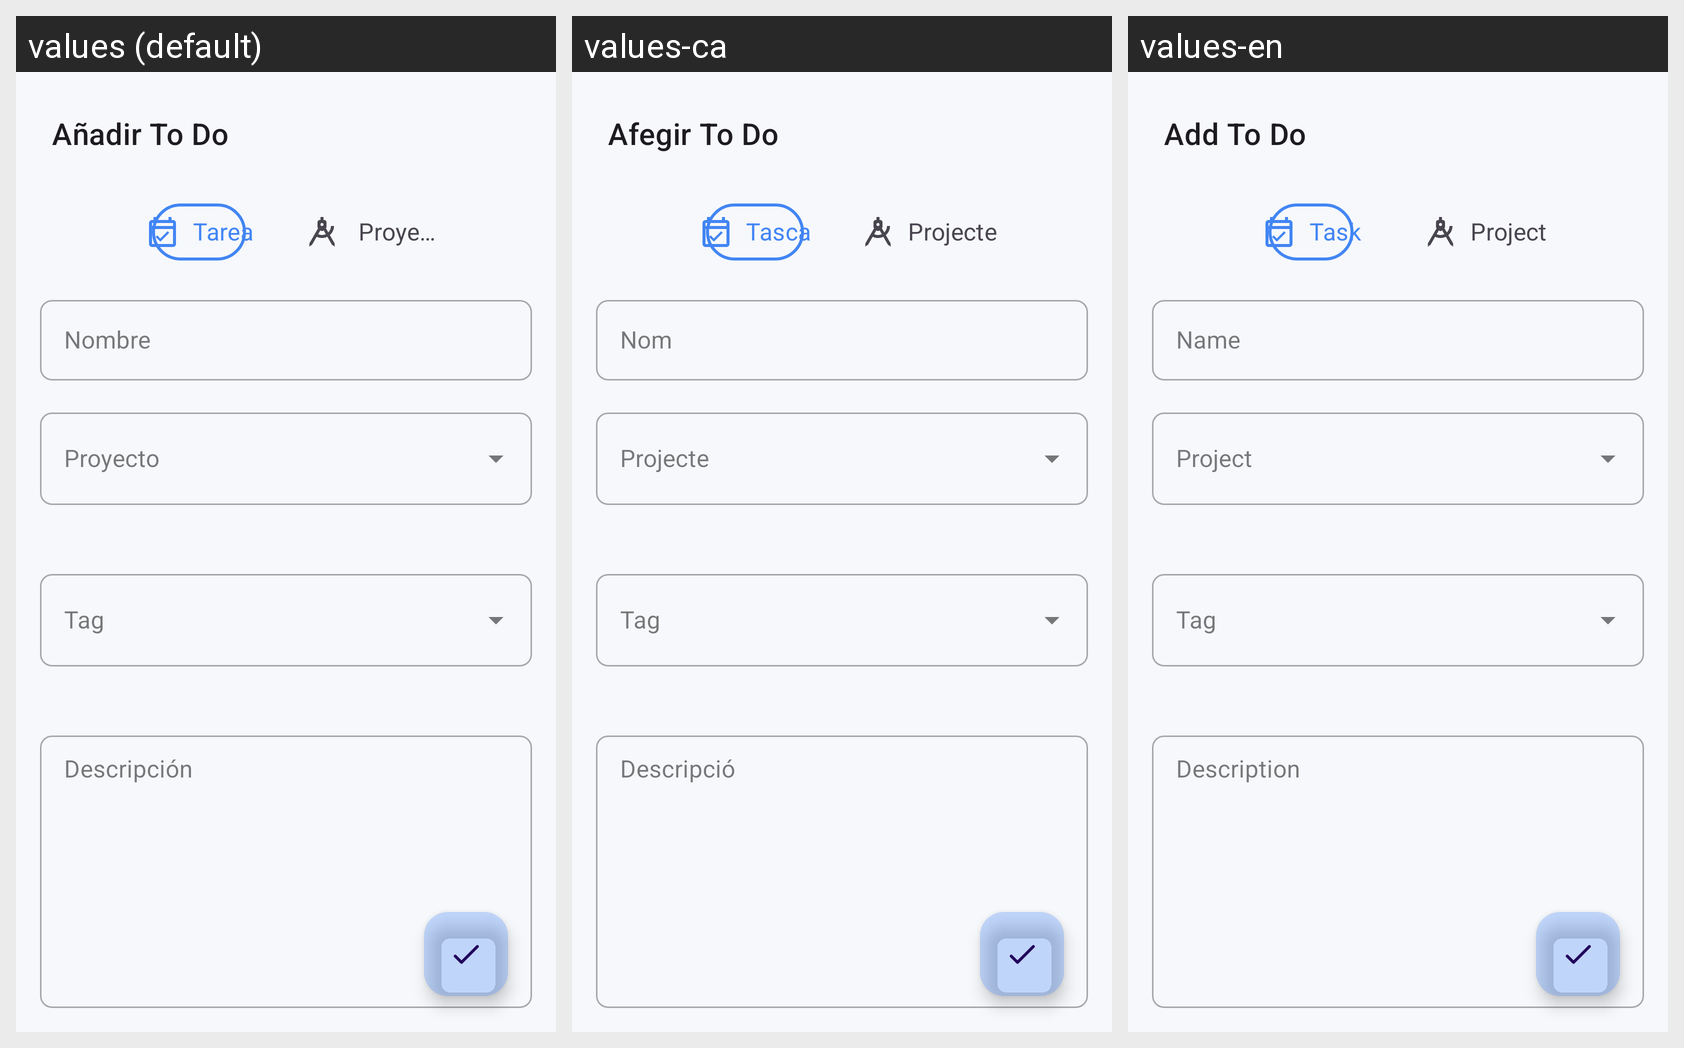

Translations of the strings shown on this Android screen, per locale in the grid:
Android screen res/layout/add_to_do_fragment.xml rendered under 3 locales, left to right: values (default), values-ca, values-en. Device: Nexus 5 (rendered at 1080×1920; each locale shown at half size, 540×960, under a caption strip naming it); theme Theme.ToDometer.NoActionBar.
Strings drawn on this screen, with the default value and each locale's value (text and hints the layout hard-codes, and strings that could not be matched under every locale, appear in the picture but are not listed):

add_to_do
  values: Añadir To Do
  values-ca: Afegir To Do
  values-en: Add To Do

task
  values: Tarea
  values-ca: Tasca
  values-en: Task

project
  values: Proyecto
  values-ca: Projecte
  values-en: Project

name
  values: Nombre
  values-ca: Nom
  values-en: Name

description
  values: Descripción
  values-ca: Descripció
  values-en: Description
